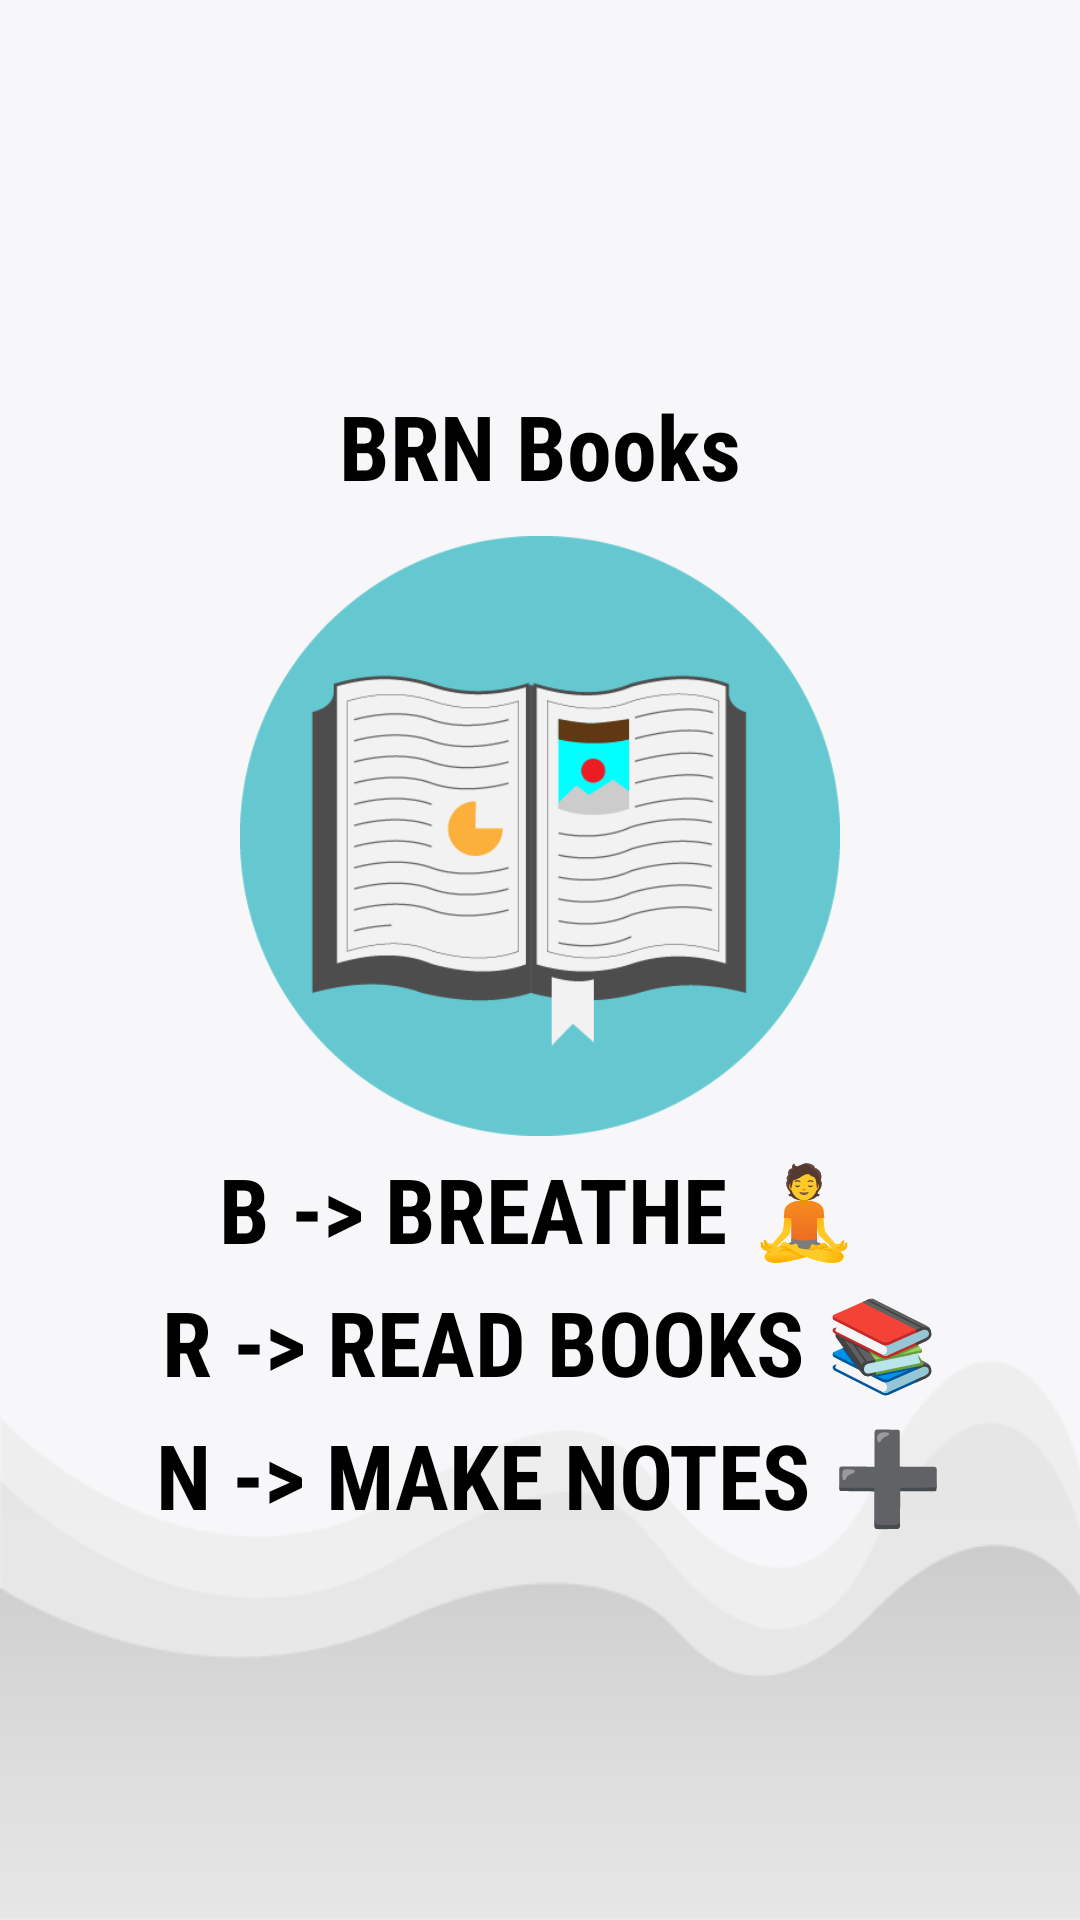

Write the Android layout XML for this screen, with the resource values it uses.
<!-- AndroidManifest.xml: application theme Theme.BRNBooks -->
<!-- res/layout/activity_splash_screen.xml -->
<?xml version="1.0" encoding="utf-8"?>
<LinearLayout xmlns:android="http://schemas.android.com/apk/res/android"
    xmlns:tools="http://schemas.android.com/tools"
    android:layout_width="match_parent"
    android:layout_height="match_parent"
    android:orientation="vertical"
    android:gravity="center"
    android:background="@drawable/back01"
    tools:context=".books.screens.SplashScreen">

    <TextView
        android:layout_width="wrap_content"
        android:layout_height="wrap_content"
        android:text="@string/_app_name"
        android:textSize="30sp"
        android:textStyle="bold"
        android:textColor="@color/black"
        android:fontFamily="sans-serif-condensed"
        android:layout_marginBottom="10dp"/>

    <ImageView
        android:layout_width="200dp"
        android:layout_height="200dp"
        android:background="@drawable/logo"
        android:contentDescription="@string/content" />

    <TextView
        android:layout_width="wrap_content"
        android:layout_height="wrap_content"
        android:layout_marginTop="4dp"
        android:fontFamily="sans-serif-condensed"
        android:text="@string/b_breathe"
        android:textColor="@color/black"
        android:textSize="30sp"
        android:textStyle="bold" />

    <TextView
        android:layout_width="wrap_content"
        android:layout_height="wrap_content"
        android:text="@string/r_read_books"
        android:textSize="30sp"
        android:textStyle="bold"
        android:textColor="@color/black"
        android:fontFamily="sans-serif-condensed"
        android:layout_marginTop="4dp"/>


    <TextView
        android:layout_width="wrap_content"
        android:layout_height="wrap_content"
        android:text="@string/n_make_notes"
        android:textSize="30sp"
        android:textStyle="bold"
        android:textColor="@color/black"
        android:fontFamily="sans-serif-condensed"
        android:layout_marginTop="4dp"/>



</LinearLayout>
<!-- resources referenced by this layout -->
<resources>
  <color name="black">#FF000000</color>
  <!-- drawable back01: png bitmap (drawable, 5019 bytes) -->
  <!-- drawable logo: png bitmap (drawable, 11294 bytes) -->
  <string name="_app_name">BRN Books</string>
  <string name="b_breathe">B -&gt; BREATHE 🧘</string>
  <string name="content">BRN Books</string>
  <string name="n_make_notes">      N -&gt; MAKE NOTES ➕</string>
  <string name="r_read_books">      R -&gt; READ BOOKS 📚</string>
  <style name="Theme.BRNBooks" parent="Theme.MaterialComponents.Light.NoActionBar">
          
          <item name="colorPrimary">@color/purple_500</item>
          <item name="colorPrimaryVariant">@color/purple_700</item>
          <item name="colorOnPrimary">@color/white</item>
          
          <item name="colorSecondary">@color/teal_200</item>
          <item name="colorSecondaryVariant">@color/teal_700</item>
          <item name="colorOnSecondary">@color/black</item>
          
          <item name="android:statusBarColor">?attr/colorPrimaryVariant</item>
          
      </style>
  <color name="purple_500">#FF6200EE</color>
  <color name="purple_700">#FF3700B3</color>
  <color name="white">#FFFFFFFF</color>
  <color name="teal_200">#FF03DAC5</color>
  <color name="teal_700">#FF018786</color>
</resources>
